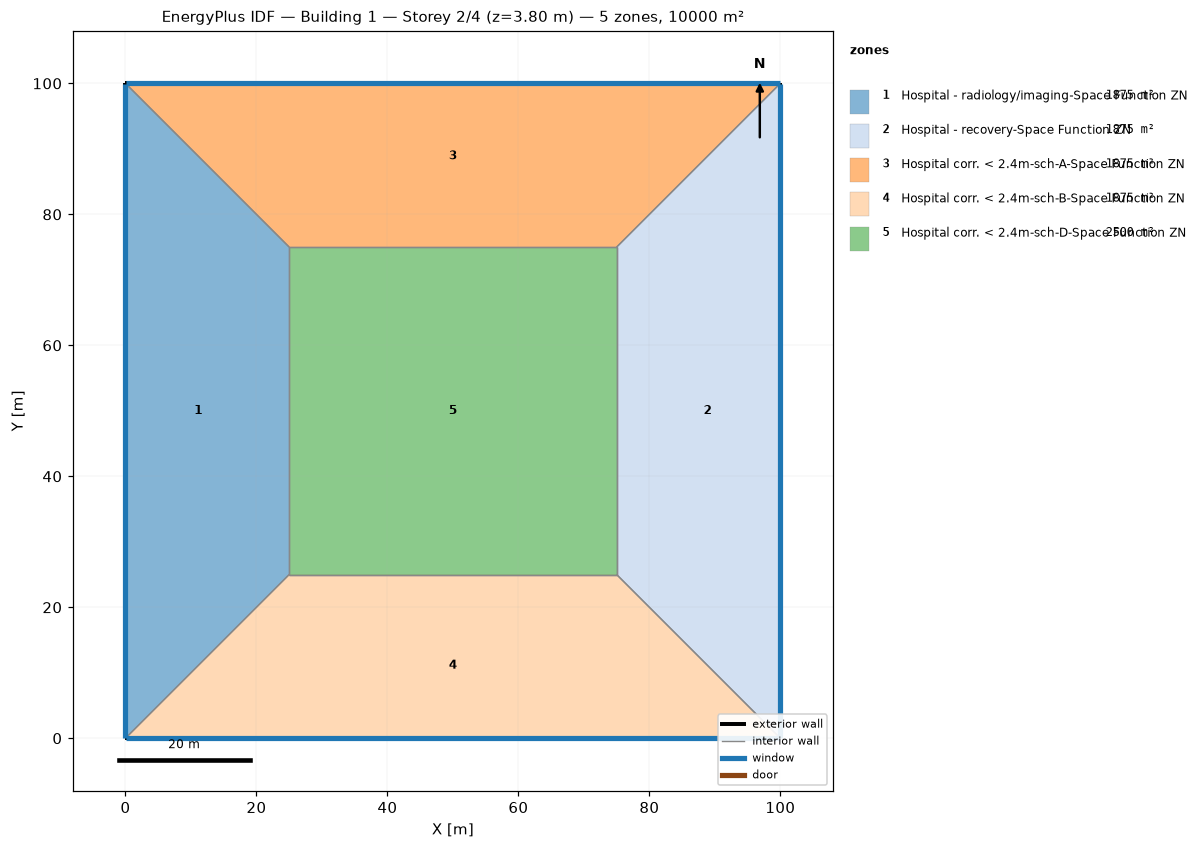
=== STOREY PLAN SPEC (per zone: floor XY polygon, exterior-wall plan segments, windows/doors) ===
zone 1: Hospital - radiology/imaging-Space Function ZN  (1875.0 m²)
  floor: (0.00, 0.00) (0.00, 100.00) (25.00, 75.00) (25.00, 25.00)
  exterior wall: (0.00, 100.00) – (0.00, 0.00)  [100.0 m]
    window: (0.00, 99.97) – (0.00, 0.03)  [95.0 m²]
  interior walls: 3
zone 2: Hospital - recovery-Space Function ZN  (1875.0 m²)
  floor: (100.00, 100.00) (100.00, 0.00) (75.00, 25.00) (75.00, 75.00)
  exterior wall: (100.00, 0.00) – (100.00, 100.00)  [100.0 m]
    window: (100.00, 0.03) – (100.00, 99.97)  [95.0 m²]
  interior walls: 3
zone 3: Hospital corr. < 2.4m-sch-A-Space Function ZN  (1875.0 m²)
  floor: (0.00, 100.00) (100.00, 100.00) (75.00, 75.00) (25.00, 75.00)
  exterior wall: (100.00, 100.00) – (0.00, 100.00)  [100.0 m]
    window: (99.97, 100.00) – (0.03, 100.00)  [95.0 m²]
  interior walls: 3
zone 4: Hospital corr. < 2.4m-sch-B-Space Function ZN  (1875.0 m²)
  floor: (100.00, 0.00) (0.00, 0.00) (25.00, 25.00) (75.00, 25.00)
  exterior wall: (0.00, 0.00) – (100.00, 0.00)  [100.0 m]
    window: (0.03, 0.00) – (99.97, 0.00)  [95.0 m²]
  interior walls: 3
zone 5: Hospital corr. < 2.4m-sch-D-Space Function ZN  (2500.0 m²)
  floor: (25.00, 25.00) (25.00, 75.00) (75.00, 75.00) (75.00, 25.00)
  interior walls: 4

=== DERIVED (storey summary) ===
Building: Building 1
Storey: 2 of 4  (floor level z = 3.80 m)
Storey gross floor area: 10000.0 m²
Zones on this storey: 5
  - Hospital - radiology/imaging-Space Function ZN: floor 1875.0 m²; exterior wall 100.0 m (380.0 m²); 1 window(s) 95.0 m²; WWR 25.0%
  - Hospital - recovery-Space Function ZN: floor 1875.0 m²; exterior wall 100.0 m (380.0 m²); 1 window(s) 95.0 m²; WWR 25.0%
  - Hospital corr. < 2.4m-sch-A-Space Function ZN: floor 1875.0 m²; exterior wall 100.0 m (380.0 m²); 1 window(s) 95.0 m²; WWR 25.0%
  - Hospital corr. < 2.4m-sch-B-Space Function ZN: floor 1875.0 m²; exterior wall 100.0 m (380.0 m²); 1 window(s) 95.0 m²; WWR 25.0%
  - Hospital corr. < 2.4m-sch-D-Space Function ZN: floor 2500.0 m²
Zone adjacency (shared interzone walls):
  - Hospital - radiology/imaging-Space Function ZN ↔ Hospital corr. < 2.4m-sch-A-Space Function ZN
  - Hospital - radiology/imaging-Space Function ZN ↔ Hospital corr. < 2.4m-sch-B-Space Function ZN
  - Hospital - radiology/imaging-Space Function ZN ↔ Hospital corr. < 2.4m-sch-D-Space Function ZN
  - Hospital - recovery-Space Function ZN ↔ Hospital corr. < 2.4m-sch-A-Space Function ZN
  - Hospital - recovery-Space Function ZN ↔ Hospital corr. < 2.4m-sch-B-Space Function ZN
  - Hospital - recovery-Space Function ZN ↔ Hospital corr. < 2.4m-sch-D-Space Function ZN
  - Hospital corr. < 2.4m-sch-A-Space Function ZN ↔ Hospital corr. < 2.4m-sch-D-Space Function ZN
  - Hospital corr. < 2.4m-sch-B-Space Function ZN ↔ Hospital corr. < 2.4m-sch-D-Space Function ZN